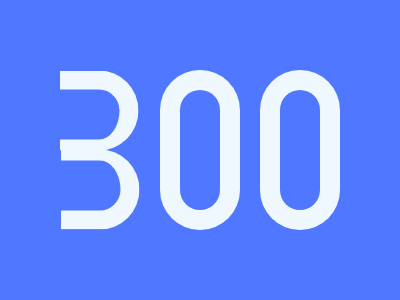

Write a web page that renders exactly this picture using CSS.

<div class="background">
    <div class="first row">
        <div class="three-top-half"></div>
        <div class="three-bottom-half"></div>
    </div>
    <div class="row">
        <div class="zero"></div>
        <div class="zero bottom-half"></div>
    </div>
    <div class="last row">
        <div class="zero"></div>
        <div class="zero bottom-half"></div>
    </div>
</div>

<style>
    body {
        margin: 0;
    }

  .first {
    padding-left: 10%;
  }
  .last {
    padding-right: 10%;
  }
    .background {
        width: 400px;
        height: 300px;
        background: #4F77FF;
        display: flex;
        justify-content: space-evenly;
        align-items: center;
    }
    .zero {
        width: 40px;
        height: 60px;
        border: 20px solid #EFF8FE;
        border-top-left-radius: 50%;
        border-top-right-radius: 50%;
        border-bottom: none;
    }
    .bottom-half {
        transform: rotate(180deg);
    }
    .three-top-half {
      width: 50px;
      height: 60px;
      border: 19px solid #EFF8FE;
      border-right: 11px solid #EFF8FE;
      border-top-left-radius: 50%;
      border-top-right-radius: 50%;
      border-bottom: none;
      transform: rotate(90deg);
      margin-left:-1px;
    }

  .three-bottom-half {
        width: 50px;
        height: 60px;
        border: 19px solid #EFF8FE;
        border-left: 11px solid #EFF8FE;
        border-top-left-radius: 50%;
        border-top-right-radius: 50%;
        border-bottom: none;
        transform: rotate(90deg);
  }
  
</style>